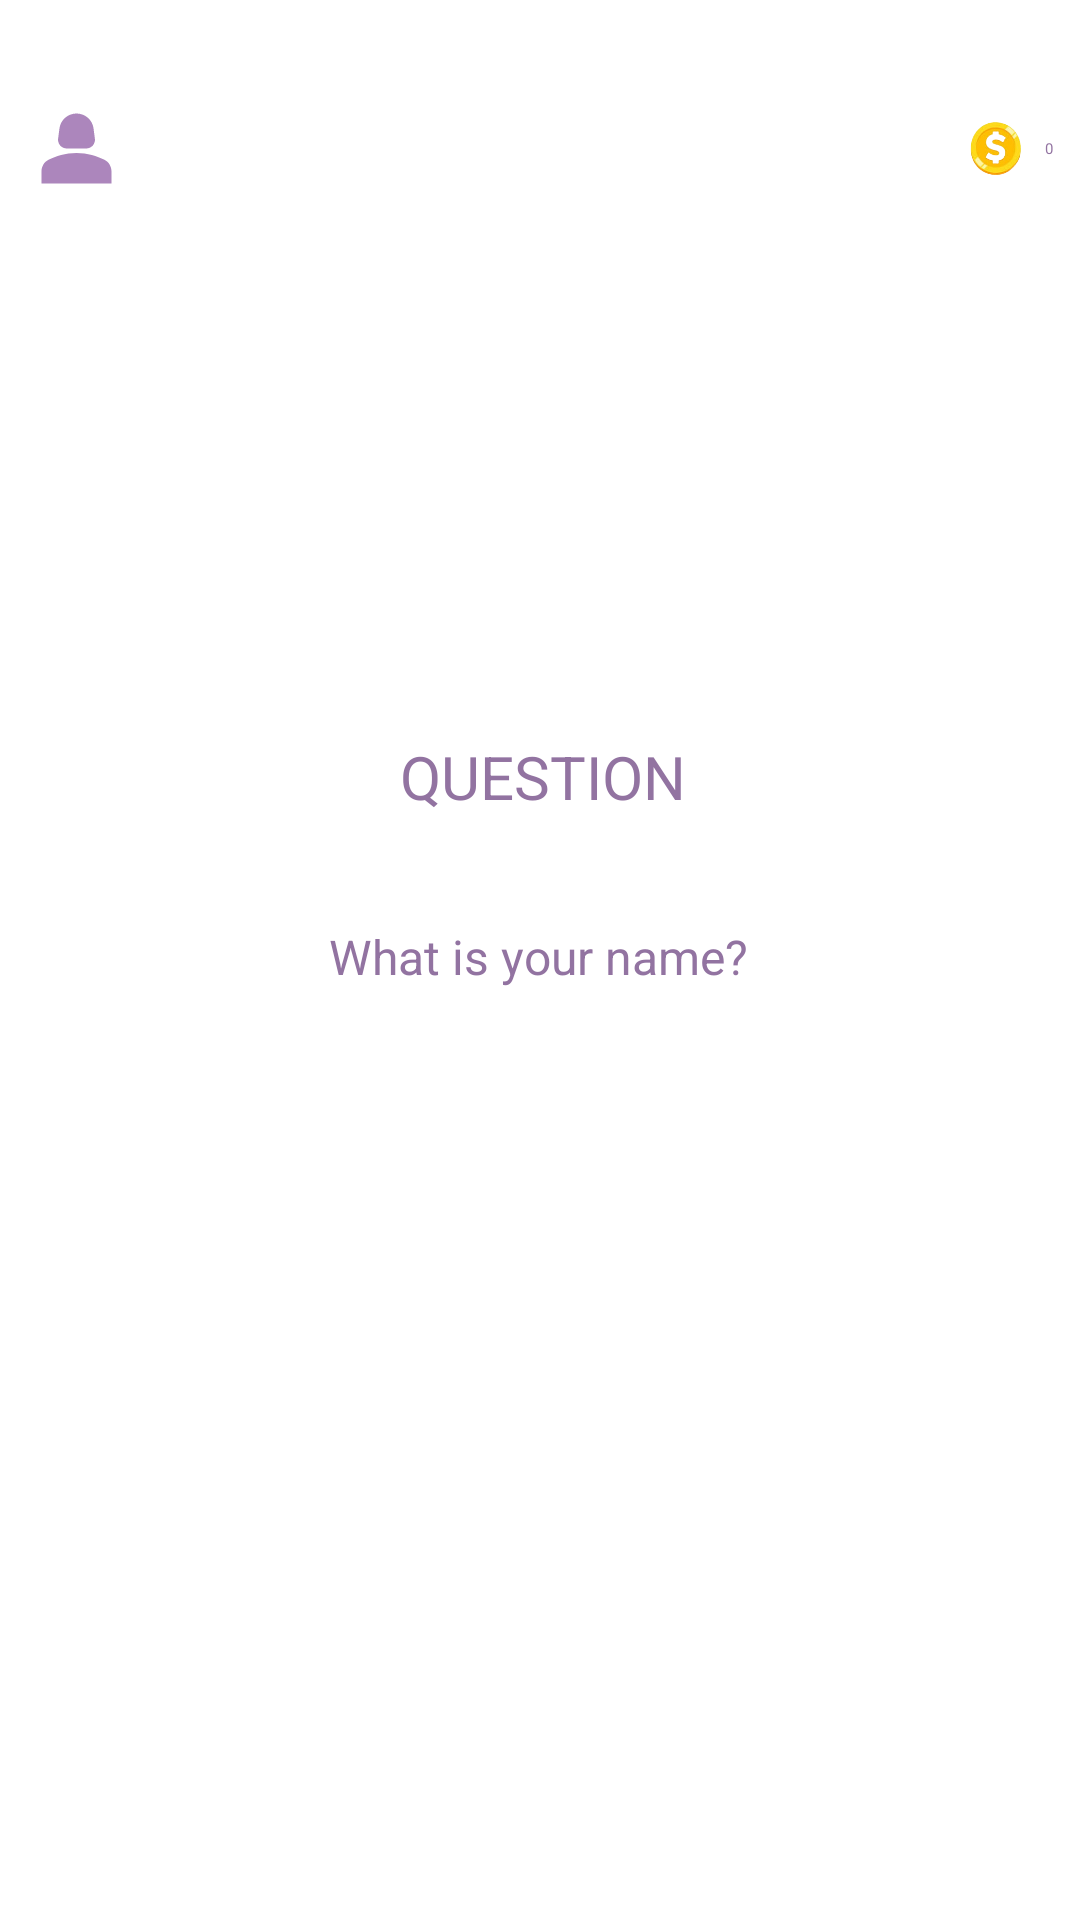

Layout XML and referenced resources for this Android screen:
<!-- AndroidManifest.xml: activity theme Theme.QuizGame -->
<!-- res/layout/activity_quiz.xml -->
<?xml version="1.0" encoding="utf-8"?>
<androidx.constraintlayout.widget.ConstraintLayout xmlns:android="http://schemas.android.com/apk/res/android"
    xmlns:app="http://schemas.android.com/apk/res-auto"
    xmlns:tools="http://schemas.android.com/tools"
    android:id="@+id/main"
    android:layout_width="match_parent"
    android:layout_height="match_parent"
    tools:context=".QuizActivity">

    <androidx.constraintlayout.widget.ConstraintLayout
        android:id="@+id/quizlayout"
        android:layout_width="match_parent"
        android:layout_height="match_parent"
        android:visibility="visible"
        app:layout_constraintBottom_toBottomOf="parent"
        app:layout_constraintEnd_toEndOf="parent"
        app:layout_constraintStart_toStartOf="parent"
        app:layout_constraintTop_toTopOf="parent"
        tools:visibility="visible">

        <Button
            android:id="@+id/Option3"
            android:layout_width="261dp"
            android:layout_height="48dp"
            android:layout_marginTop="12dp"

            android:backgroundTint="#FF9273A1"
            app:layout_constraintEnd_toEndOf="@+id/Option2"
            app:layout_constraintHorizontal_bias="0.0"
            app:layout_constraintStart_toStartOf="@+id/Option2"
            app:layout_constraintTop_toBottomOf="@+id/Option2" />

        <Button
            android:id="@+id/Option4"
            android:layout_width="261dp"
            android:layout_height="48dp"
            android:layout_marginTop="12dp"
            android:backgroundTint="#FF9273A1"
            app:layout_constraintEnd_toEndOf="@+id/Option3"
            app:layout_constraintHorizontal_bias="0.0"
            app:layout_constraintStart_toStartOf="@+id/Option3"
            app:layout_constraintTop_toBottomOf="@+id/Option3" />

        <Button
            android:id="@+id/Option1"
            android:layout_width="261dp"
            android:layout_height="48dp"
            android:layout_marginTop="28dp"

            android:backgroundTint="#FF9273A1"
            app:layout_constraintEnd_toEndOf="parent"
            app:layout_constraintStart_toStartOf="parent"
            app:layout_constraintTop_toBottomOf="@+id/Question" />

        <Button
            android:id="@+id/Option2"
            android:layout_width="261dp"
            android:layout_height="48dp"
            android:layout_marginTop="8dp"
            android:backgroundTint="#FF9273A1"
            app:layout_constraintEnd_toEndOf="@+id/Option1"
            app:layout_constraintHorizontal_bias="0.0"
            app:layout_constraintStart_toStartOf="@+id/Option1"
            app:layout_constraintTop_toBottomOf="@+id/Option1" />

        <TextView
            android:id="@+id/Question"
            android:layout_width="wrap_content"
            android:layout_height="wrap_content"
            android:layout_marginTop="28dp"
            android:text="What is your name?"
            android:textAlignment="center"
            android:textColor="#FF9273A1"
            android:textSize="16sp"
            app:layout_constraintEnd_toEndOf="parent"
            app:layout_constraintHorizontal_bias="0.497"
            app:layout_constraintStart_toStartOf="parent"
            app:layout_constraintTop_toBottomOf="@+id/QuestionType" />

        <TextView
            android:id="@+id/QuestionType"
            android:layout_width="200dp"
            android:layout_height="42dp"
            android:layout_marginTop="12dp"
            android:gravity="center_vertical"
            android:text="QUESTION"
            android:textAlignment="center"
            android:textColor="#FF9273A1"
            android:textSize="20sp"
            app:layout_constraintEnd_toEndOf="@+id/QuizImg"
            app:layout_constraintHorizontal_bias="0.333"
            app:layout_constraintStart_toStartOf="@+id/QuizImg"
            app:layout_constraintTop_toBottomOf="@+id/QuizImg" />

        <ImageView
            android:id="@+id/QuizImg"
            android:layout_width="197dp"
            android:layout_height="127dp"
            android:layout_marginTop="32dp"
            app:layout_constraintEnd_toEndOf="parent"
            app:layout_constraintStart_toStartOf="parent"
            app:layout_constraintTop_toBottomOf="@+id/linearLayout"
            app:srcCompat="@drawable/math2" />

        <LinearLayout
            android:id="@+id/linearLayout"
            android:layout_width="match_parent"
            android:layout_height="wrap_content"
            android:layout_marginStart="8dp"
            android:layout_marginTop="32dp"
            android:layout_marginEnd="9dp"
            android:gravity="center_vertical"
            android:orientation="horizontal"
            android:visibility="visible"
            app:layout_constraintEnd_toEndOf="parent"
            app:layout_constraintStart_toStartOf="parent"
            app:layout_constraintTop_toTopOf="parent"
            tools:visibility="visible">

            <ImageView
                android:id="@+id/profile"
                android:layout_width="35dp"
                android:layout_height="35dp"
                android:layout_weight="0"
                android:src="@drawable/baseline_person_2_24" />

            <TextView
                android:id="@+id/ShowName"
                android:layout_width="1dp"
                android:layout_height="wrap_content"
                android:layout_weight="1"
                android:textColor="#9273A1" />

            <ImageView
                android:id="@+id/NameTextView"
                android:layout_width="33dp"
                android:layout_height="35dp"
                android:layout_weight="0"
                android:src="@drawable/coin2" />

            <TextView
                android:id="@+id/CoinTextView"
                android:layout_width="wrap_content"
                android:layout_height="wrap_content"
                android:layout_weight="0"
                android:text="0"
                android:textColor="#9273A1" />
        </LinearLayout>


    </androidx.constraintlayout.widget.ConstraintLayout>

    <LinearLayout
        android:id="@+id/winner"
        android:layout_width="0dp"
        android:layout_height="wrap_content"
        android:orientation="vertical"
        android:visibility="invisible"
        app:layout_constraintBottom_toBottomOf="parent"
        app:layout_constraintEnd_toEndOf="parent"
        app:layout_constraintStart_toStartOf="parent"
        app:layout_constraintTop_toTopOf="parent"
        tools:visibility="invisible">

        <ImageView
            android:id="@+id/win"
            android:layout_width="match_parent"

            android:layout_height="wrap_content"
            app:srcCompat="@drawable/winner" />

        <TextView
            android:id="@+id/Congratulations"
            android:layout_width="match_parent"
            android:layout_height="wrap_content"
            android:layout_margin="20dp"
            android:text="Congratulations"
            android:textAlignment="center"
            android:textSize="34sp"
            app:layout_constraintEnd_toEndOf="parent"
            app:layout_constraintStart_toStartOf="parent"
            tools:layout_editor_absoluteY="510dp" />

    </LinearLayout>

    <LinearLayout
        android:id="@+id/loser"
        android:layout_width="0dp"
        android:layout_height="wrap_content"
        android:orientation="vertical"
        android:visibility="invisible"
        app:layout_constraintBottom_toBottomOf="parent"
        app:layout_constraintEnd_toEndOf="parent"
        app:layout_constraintStart_toStartOf="parent"
        app:layout_constraintTop_toTopOf="parent"
        tools:visibility="invisible">

        <ImageView
            android:id="@+id/Sorry"
            android:layout_width="330dp"

            android:layout_height="317dp"
            android:layout_marginLeft="42dp"
            android:layout_marginRight="10dp"
            app:srcCompat="@drawable/loser" />

        <TextView
            android:id="@+id/Tryagain"
            android:layout_width="match_parent"
            android:layout_height="wrap_content"
            android:layout_marginStart="20dp"
            android:layout_marginLeft="20dp"
            android:layout_marginTop="1dp"
            android:layout_marginEnd="20dp"
            android:layout_marginRight="20dp"
            android:layout_marginBottom="20dp"
            android:text="Try Again"
            android:textAlignment="center"
            android:textSize="34sp"
            app:layout_constraintEnd_toEndOf="parent"
            app:layout_constraintStart_toStartOf="parent"
            tools:layout_editor_absoluteY="510dp" />

    </LinearLayout>

</androidx.constraintlayout.widget.ConstraintLayout>
<!-- resources referenced by this layout -->
<resources>
  <!-- drawable baseline_person_2_24 (drawable) -->
  <vector xmlns:android="http://schemas.android.com/apk/res/android" android:height="24dp" android:tint="#AC86BC" android:viewportHeight="24" android:viewportWidth="24" android:width="24dp">
        
      <path android:fillColor="@android:color/white" android:pathData="M18.39,14.56C16.71,13.7 14.53,13 12,13c-2.53,0 -4.71,0.7 -6.39,1.56C4.61,15.07 4,16.1 4,17.22V20h16v-2.78C20,16.1 19.39,15.07 18.39,14.56z"/>
        
      <path android:fillColor="@android:color/white" android:pathData="M9.78,12h4.44c1.21,0 2.14,-1.06 1.98,-2.26l-0.32,-2.45C15.57,5.39 13.92,4 12,4S8.43,5.39 8.12,7.29L7.8,9.74C7.64,10.94 8.57,12 9.78,12z"/>
      
  </vector>
  <!-- drawable coin2: png bitmap (drawable, 22120 bytes) -->
  <!-- drawable loser: png bitmap (drawable, 139765 bytes) -->
  <!-- drawable winner: png bitmap (drawable, 167186 bytes) -->
  <style name="Theme.QuizGame" parent="Base.Theme.QuizGame">
      
      <item name="android:navigationBarColor">@android:color/transparent</item>
      <item name="android:statusBarColor">@android:color/transparent</item>
      <item name="android:windowLightStatusBar">?attr/isLightTheme</item>
    </style>
  <style name="Base.Theme.QuizGame" parent="Theme.Material3.DayNight.NoActionBar">
          
          
      </style>
</resources>
